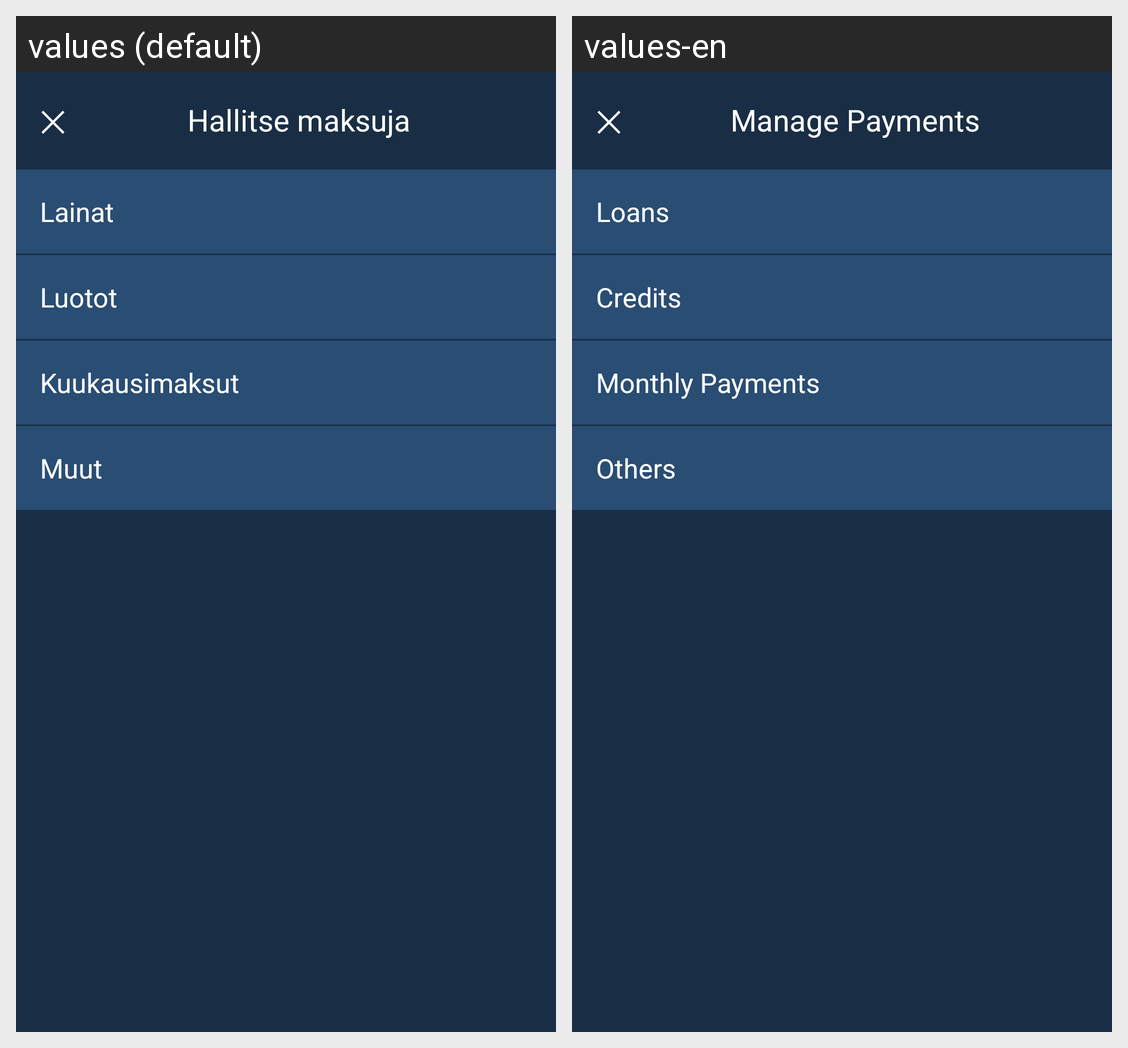

For this localized Android screen grid, give each drawn string resource with its value in every locale shown.
Android screen res/layout/activity_manage_payments.xml rendered under 2 locales, left to right: values (default), values-en. Device: Nexus 5 (rendered at 1080×1920; each locale shown at half size, 540×960, under a caption strip naming it); theme Theme.Maksut.
Strings drawn on this screen, with the default value and each locale's value (text and hints the layout hard-codes, and strings that could not be matched under every locale, appear in the picture but are not listed):

close
  values: ✕
  values-en: ✕

manage_payments
  values: Hallitse maksuja
  values-en: Manage Payments

loans
  values: Lainat
  values-en: Loans

credits
  values: Luotot
  values-en: Credits

subscriptions
  values: Kuukausimaksut
  values-en: Monthly Payments

others
  values: Muut
  values-en: Others
